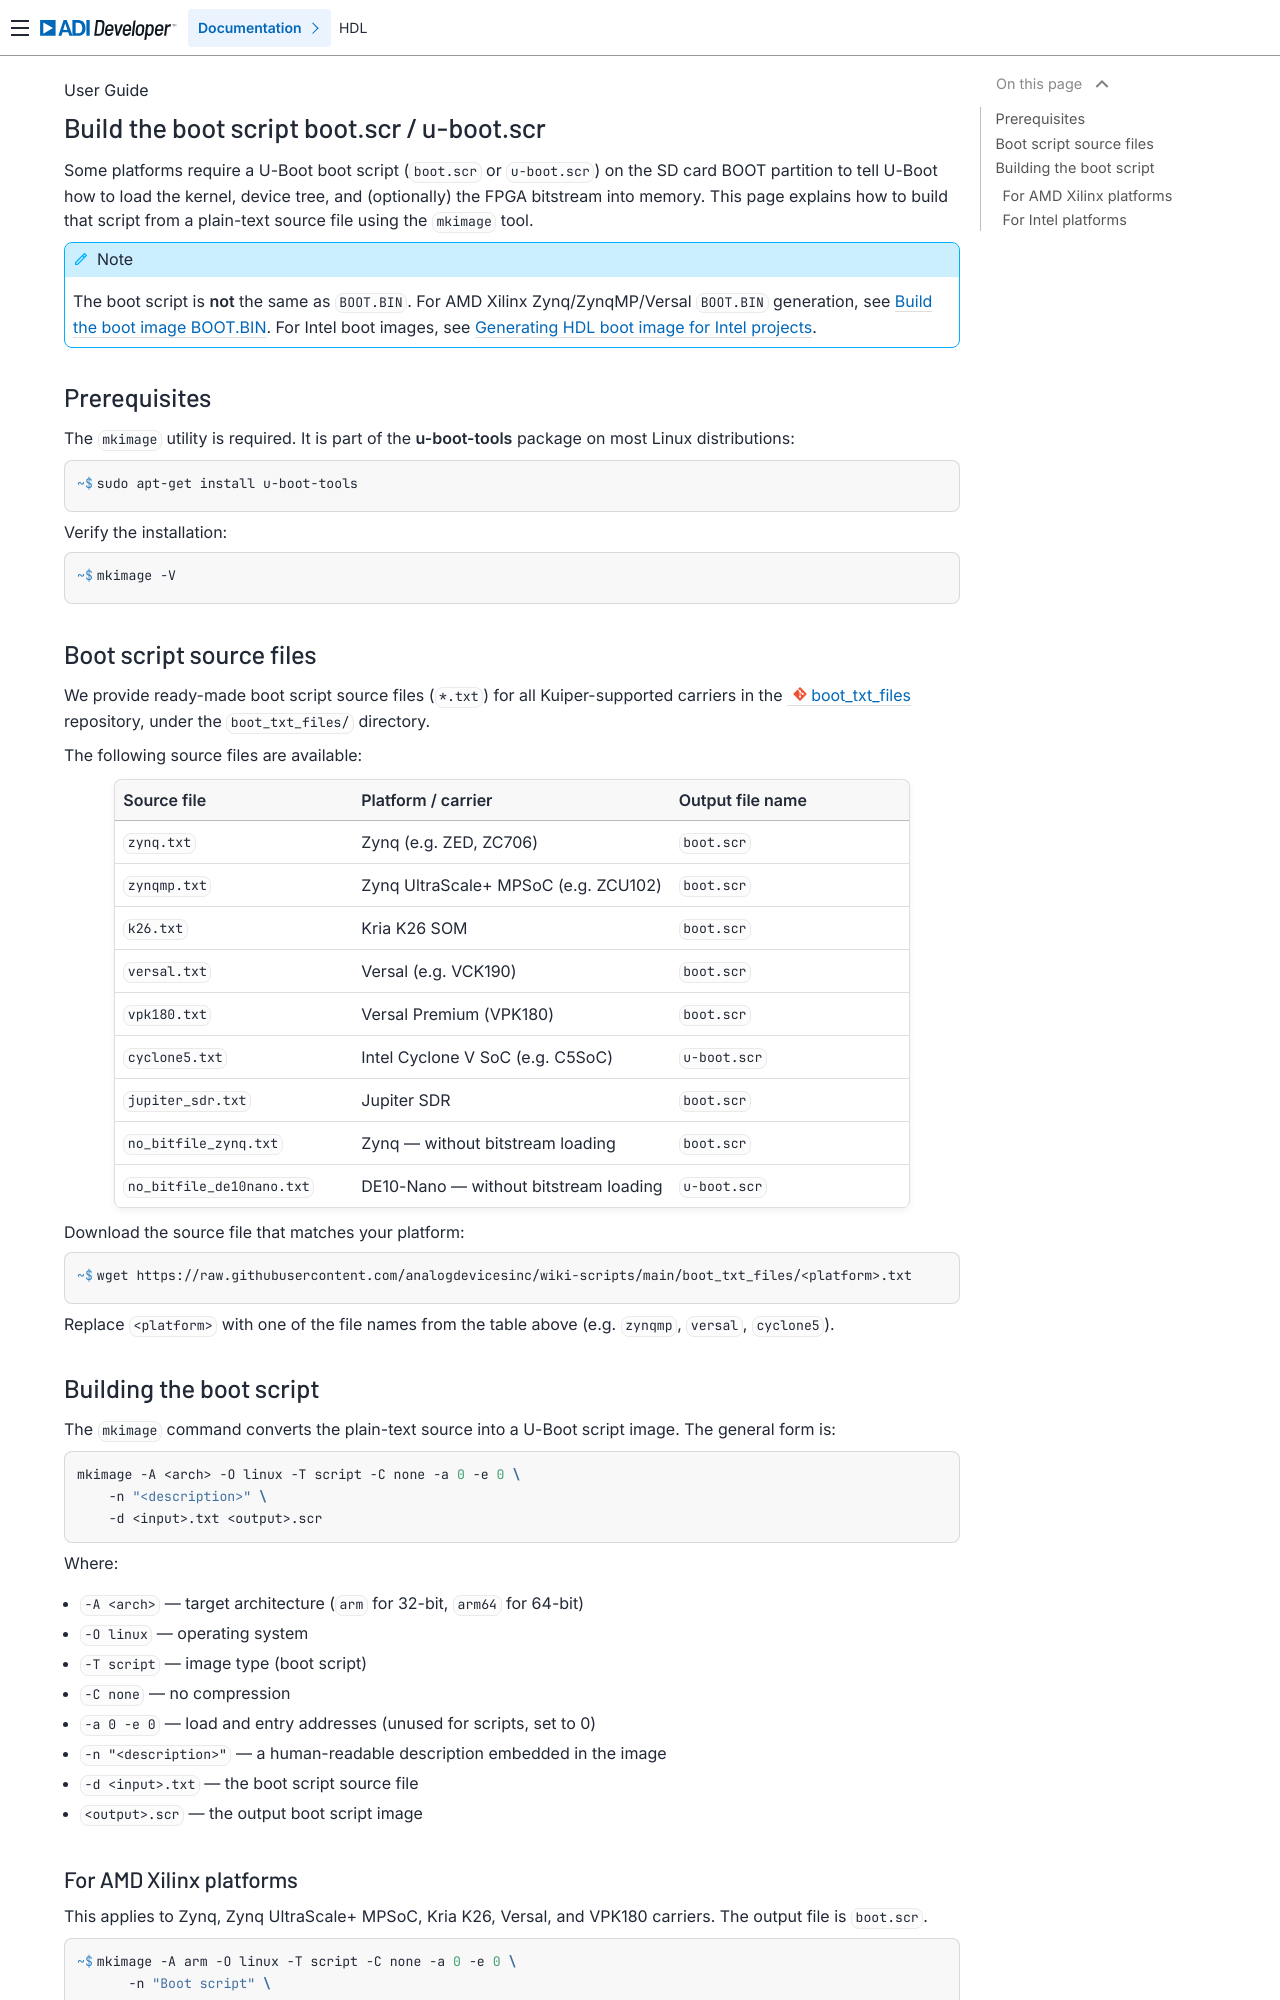

repository: analogdevicesinc/hdl · page: user_guide/build_boot_scr/index.html · generator: sphinx

.. _build_boot_scr:

Build the boot script boot.scr / u-boot.scr
===============================================================================

Some platforms require a U-Boot boot script (``boot.scr`` or ``u-boot.scr``)
on the SD card BOOT partition to tell U-Boot how to load the kernel, device
tree, and (optionally) the FPGA bitstream into memory. This page explains how
to build that script from a plain-text source file using the ``mkimage`` tool.

.. note::

   The boot script is **not** the same as ``BOOT.BIN``.
   For AMD Xilinx Zynq/ZynqMP/Versal ``BOOT.BIN`` generation, see
   :ref:`build_boot_bin`.
   For Intel boot images, see :ref:`build_intel_boot_image`.

Prerequisites
-------------------------------------------------------------------------------

The ``mkimage`` utility is required. It is part of the **u-boot-tools**
package on most Linux distributions:

.. shell:: bash

   $sudo apt-get install u-boot-tools

Verify the installation:

.. shell:: bash

   $mkimage -V

Boot script source files
-------------------------------------------------------------------------------

We provide ready-made boot script source files (``*.txt``) for all
Kuiper-supported carriers in the
:git+wiki-scripts:`boot_txt_files`
repository, under the ``boot_txt_files/`` directory.

The following source files are available:

.. list-table::
   :header-rows: 1
   :widths: 30 40 30

   * - Source file
     - Platform / carrier
     - Output file name
   * - ``zynq.txt``
     - Zynq (e.g. ZED, ZC706)
     - ``boot.scr``
   * - ``zynqmp.txt``
     - Zynq UltraScale+ MPSoC (e.g. ZCU102)
     - ``boot.scr``
   * - ``k26.txt``
     - Kria K26 SOM
     - ``boot.scr``
   * - ``versal.txt``
     - Versal (e.g. VCK190)
     - ``boot.scr``
   * - ``vpk180.txt``
     - Versal Premium (VPK180)
     - ``boot.scr``
   * - ``cyclone5.txt``
     - Intel Cyclone V SoC (e.g. C5SoC)
     - ``u-boot.scr``
   * - ``jupiter_sdr.txt``
     - Jupiter SDR
     - ``boot.scr``
   * - ``no_bitfile_zynq.txt``
     - Zynq — without bitstream loading
     - ``boot.scr``
   * - ``no_bitfile_de10nano.txt``
     - DE10-Nano — without bitstream loading
     - ``u-boot.scr``

Download the source file that matches your platform:

.. shell:: bash

   $wget https://raw.githubusercontent.com/analogdevicesinc/wiki-scripts/main/boot_txt_files/<platform>.txt

Replace ``<platform>`` with one of the file names from the table above
(e.g. ``zynqmp``, ``versal``, ``cyclone5``).

Building the boot script
-------------------------------------------------------------------------------

The ``mkimage`` command converts the plain-text source into a U-Boot script
image. The general form is:

.. code-block:: bash

   mkimage -A <arch> -O linux -T script -C none -a 0 -e 0 \
       -n "<description>" \
       -d <input>.txt <output>.scr

Where:

- ``-A <arch>`` — target architecture (``arm`` for 32-bit, ``arm64`` for 64-bit)
- ``-O linux`` — operating system
- ``-T script`` — image type (boot script)
- ``-C none`` — no compression
- ``-a 0 -e 0`` — load and entry addresses (unused for scripts, set to 0)
- ``-n "<description>"`` — a human-readable description embedded in the image
- ``-d <input>.txt`` — the boot script source file
- ``<output>.scr`` — the output boot script image
